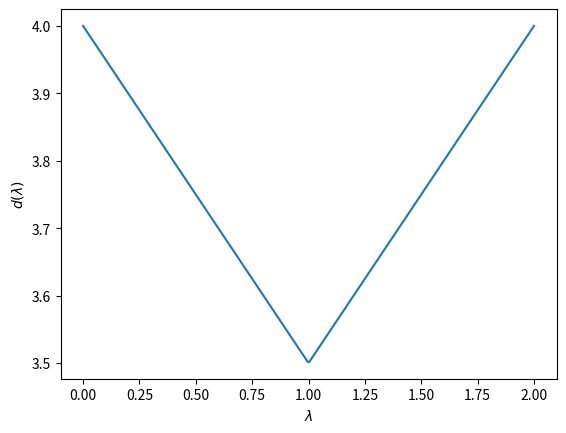

Recreate this plot in Python.
"""
This file plots the dual function for the matrix games that are used as counter-examples for strong
duality in the paper.
"""

import numpy as np
from scipy.optimize import linprog
import matplotlib.pyplot as plt
import csv


"""
The two agents aim to solve the following matrix game:

max_{x,y} x'Ay s.t. x'By <= c,
where:
* A is the shared reward matrix,
* B is the constraint matrix,
* c is the constraint threshold,
* x,y denote the agents' strategies.
"""
A = np.array([[3,2], [2,4]])
B = np.array([[0,0], [0,1]])
c = 0.5


"""
This function evaluates the dual function for the matrix game at the given dual variable 'lam'.
For any l, the dual function is defined as follows:
L(l) = max_{x,y} {x'Ay + l*(c-x'By)}
"""
def dual(lam):
	obj = A.flatten()-lam*B.flatten()
	# Constraints to ensure that we only consider valid probability distributions as strategies.
	constrA = np.array([np.ones((A.shape)).flatten()])
	constrb = np.array([1])
	bounds = [(0,1),(0,1),(0,1),(0,1)]
	sol = linprog(-obj, A_eq=constrA, b_eq=constrb, bounds=bounds)
	return -sol.fun + c*lam


# Plots the dual function in the range [0,2].
_, ax = plt.subplots()
x = np.linspace(0,2,300)
y = [dual(lamb) for lamb in x]
ax.plot(x,y)
ax.set_xlabel(r'$\lambda$')
ax.set_ylabel(r'$d(\lambda)$')
plt.show()
